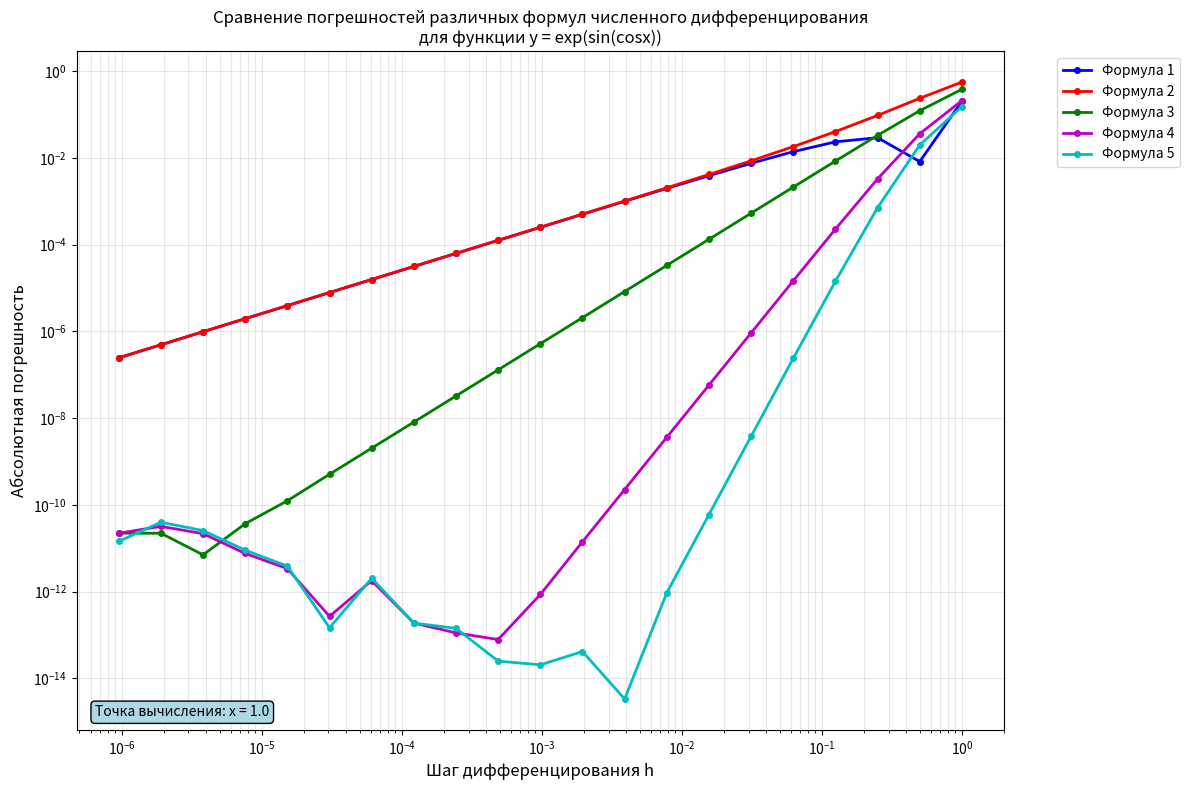

Generate this figure with matplotlib:
import numpy as np
import matplotlib.pyplot as plt

def f(x):
    return np.exp(np.sin(np.cos(x)))

def df_analytical(x):
    return -1 * np.sin(x) * np.cos(np.cos(x)) * np.exp(np.sin(np.cos(x)))

def numerical_derivative1(x, h):
    return (f(x + h) - f(x)) / h

def numerical_derivative2(x, h):
    return (f(x) - f(x - h)) / h

def numerical_derivative3(x, h):
    return (f(x + h) - f(x - h)) / (2 * h)

def numerical_derivative4(x, h):
    return (4/3) * (f(x + h) - f(x - h)) / (2 * h) - (1/3) * (f(x + 2*h) - f(x - 2*h)) / (4 * h)

def numerical_derivative5(x, h):
    term1 = (3/2) * (f(x + h) - f(x - h)) / (2 * h)
    term2 = (3/5) * (f(x + 2*h) - f(x - 2*h)) / (4 * h)
    term3 = (1/10) * (f(x + 3*h) - f(x - 3*h)) / (6 * h)
    return term1 - term2 + term3

x0 = 1.0  
n_values = np.arange(1, 22) 
h_values = 2.0 / (2.0**n_values)  

true_derivative = df_analytical(x0)

errors1, errors2, errors3, errors4, errors5 = [], [], [], [], []

for h in h_values:
    num_deriv1 = numerical_derivative1(x0, h)
    errors1.append(abs(num_deriv1 - true_derivative))
    
    num_deriv2 = numerical_derivative2(x0, h)
    errors2.append(abs(num_deriv2 - true_derivative))
    
    num_deriv3 = numerical_derivative3(x0, h)
    errors3.append(abs(num_deriv3 - true_derivative))
    
    num_deriv4 = numerical_derivative4(x0, h)
    errors4.append(abs(num_deriv4 - true_derivative))
    
    num_deriv5 = numerical_derivative5(x0, h)
    errors5.append(abs(num_deriv5 - true_derivative))

plt.figure(figsize=(12, 8))
plt.loglog(h_values, errors1, 'bo-', linewidth=2, markersize=4, label='Формула 1')
plt.loglog(h_values, errors2, 'ro-', linewidth=2, markersize=4, label='Формула 2')
plt.loglog(h_values, errors3, 'go-', linewidth=2, markersize=4, label='Формула 3')
plt.loglog(h_values, errors4, 'mo-', linewidth=2, markersize=4, label='Формула 4')
plt.loglog(h_values, errors5, 'co-', linewidth=2, markersize=4, label='Формула 5')

plt.grid(True, which="both", ls="-", alpha=0.3)
plt.xlabel('Шаг дифференцирования h', fontsize=12)
plt.ylabel('Абсолютная погрешность', fontsize=12)
plt.title('Сравнение погрешностей различных формул численного дифференцирования\nдля функции y = exp(sin(cosx))', fontsize=12)

plt.text(0.02, 0.02, f'Точка вычисления: x = {x0}', 
         transform=plt.gca().transAxes, fontsize=10,
         bbox=dict(boxstyle="round,pad=0.3", facecolor="lightblue"))

plt.legend(bbox_to_anchor=(1.05, 1), loc='upper left')
plt.tight_layout()
plt.show()